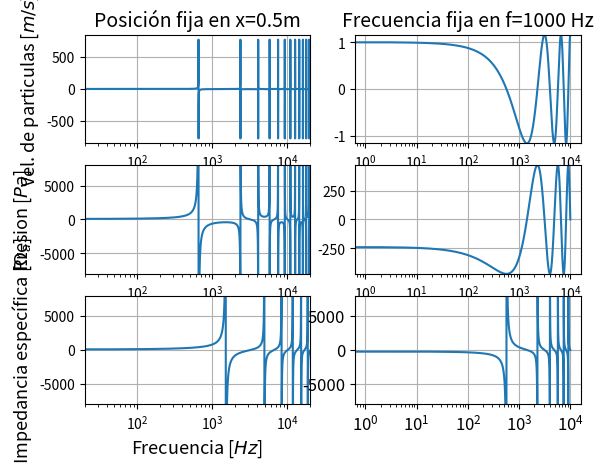
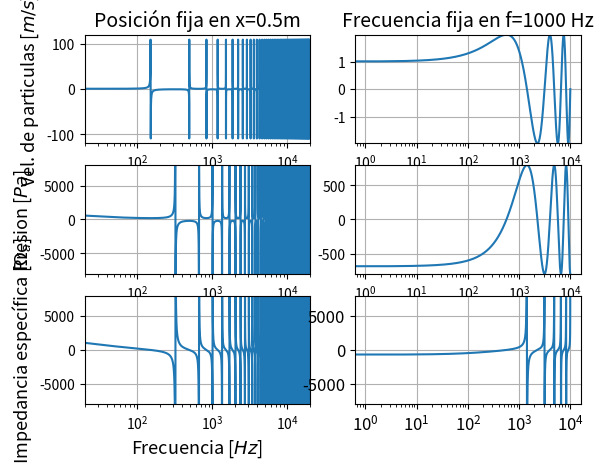

The script that saved these images, in order:
import numpy as np
import matplotlib.pyplot as plt

def TuboCerrado_PosicionFija(Um,rho0,l,x,c):
    """
    Funcion que calcula la magnitud de:
        1) velocidad de las particulas (u) medido en m/s
        2) la presion efectiva (P) [Pa] 
        3) la impedancia acustica especifica (Ze) [ohm_a]=[Pa*s/m3]
    para todo el espectro audible (20 a 20 kHz) en una posición especifica (x) dentro del tubo.
        Entradas:
            Um (float): velocidad que impone el piston
            rho0 (float): densidad del aire
            l (float): largo del tubo cerrado
            x (float): ubicación dentro del tubo
            c (float): velocidad de propagación dentro del tubo       
        Salidas:
            u (list): velocidad de las particulas por frecuencia
            p (list): presion efectiva por frecuencia
            Z (list): impedancia acustica especifica por frecuencia
    """
    f = np.arange(20,20e3,0.1) #array de frecuenias de 20 a 20 kHz
    lambda_ = c/f #longitud de onda de todas las frecuencias de 20 a 20 kHz
    k = 2*np.pi/lambda_ #numero de onda para todas las frecuencias

    #se crea una serie de listas de ceros para luego ser sobrescribirlos
    u = [0]*len(f)
    p = [0]*len(f)
    Z = [0]*len(f)
    for i in range(len(f)):
        u[i] = Um*((np.cos(k[i]*(l-x)))/(np.cos(k[i]*l))) # calculo de vel de las particulas (u)
        p[i] = rho0*c*Um*((np.sin(k[i]*(l-x)))/(np.cos(k[i]*l))) # calculo de presion efectiva (P)
        Z[i] = rho0*c*((np.sin(k[i]*(l-x)))/(np.cos(k[i]*(l-x)))) # calculo de impedancia caracteristica (Ze)
    return u,p,Z

def TuboCerrado_FrecuenciaFija(Um,rho0,l,f,c):
    """
    Funcion que calcula la magnitud de:
        1) velocidad de las particulas (u) medido en m/s
        2) la presion efectiva (P) [Pa] 
        3) la impedancia acustica especifica (Ze) [ohm_a]=[Pa*s/m3]
    para todas las posiciones dentro del tubo para una frecuencia especifica (f).
        Entradas:
            Um (float): velocidad que impone el piston
            rho0 (float): densidad del aire
            l (float): largo del tubo cerrado
            x (float): ubicación dentro del tubo
            c (float): velocidad de propagación dentro del tubo       
        Salidas:
            u (list): velocidad de las particulas por frecuencia
            p (list): presion efectiva por frecuencia
            Z (list): impedancia acustica especifica por frecuencia
    """
    lambda_ = c/f #longitud de onda de todas las frecuencias de 20 a 20 kHz
    k = 2*np.pi/lambda_ #numero de onda para todas las frecuencias

    x = np.arange(0,l,0.0001) #posiciones consideradas dentro del tubo

    #se crea una serie de listas de ceros para luego ser sobrescribirlos
    u = [0]*len(x)
    p = [0]*len(x)
    Z = [0]*len(x)
    for i in range(len(x)):
        u[i] = Um*((np.cos(k*(l-x[i])))/(np.cos(k*l))) # calculo de vel de las particulas (u)
        p[i] = rho0*c*Um*((np.sin(k*(l-x[i])))/(np.cos(k*l))) # calculo de presion efectiva (P)
        Z[i] = rho0*c*((np.sin(k*(l-x[i])))/(np.cos(k*(l-x[i])))) # calculo de impedancia caracteristica (Ze)
    return u,p,Z

# Valores de entrada
Um = 1 
rho0 = 1.18
l = 1
x = 0.5
f = 1000
c = 343 

u_pf,p_pf,Z_pf = TuboCerrado_PosicionFija(Um,rho0,l,x,c)
u_ff,p_ff,Z_ff = TuboCerrado_FrecuenciaFija(Um,rho0,l,f,c)

################## Ploteo posicion fija ##################
fig, axs = plt.subplots(3,2)
axs[0,0].semilogx(u_pf)
axs[0,0].grid()
axs[0,0].set_ylabel('Vel. de particulas [$m/s$]',size=13)
axs[0,0].set_title('Posición fija en x='+str(x)+'m',size=14)
axs[0,0].set_xlim([20,20000])
plt.yticks(fontsize=12)
plt.xticks(fontsize=12)

axs[1,0].semilogx(p_pf)
axs[1,0].grid()
axs[1,0].set_ylabel('Presion [$Pa$]',size=13)
axs[1,0].set_ylim([-8000,8000])
axs[1,0].set_xlim([20,20000])
plt.yticks(fontsize=12)
plt.xticks(fontsize=12)

axs[2,0].semilogx(Z_pf)
axs[2,0].grid()
axs[2,0].set_ylabel('Impedancia específica [$\Omega_a$]',size=13)
axs[2,0].set_xlabel('Frecuencia [$Hz$]',size=13)
axs[2,0].set_ylim([-8000,8000])
axs[2,0].set_xlim([20,20000])
plt.yticks(fontsize=12)
plt.xticks(fontsize=12)

################# Ploteo frecuencia fija #################

axs[0,1].semilogx(u_ff)
axs[0,1].grid()
axs[0,1].set_title('Frecuencia fija en f='+str(f)+' Hz',size=14)
axs[0,1].set_ylim([min(u_ff),max(u_ff)])
plt.yticks(fontsize=12)
plt.xticks(fontsize=12)

axs[1,1].semilogx(p_ff)
axs[1,1].grid()
axs[1,1].set_ylim([min(p_ff),max(p_ff)])
plt.yticks(fontsize=12)
plt.xticks(fontsize=12)

axs[2,1].semilogx(Z_ff)
axs[2,1].grid()
axs[2,1].set_ylim([-8000,8000])
plt.xticks(fontsize=12)
plt.yticks(fontsize=12)

def TuboCerrado_PosicionFija(Um,rho0,l,x,c):
    """
    Funcion que calcula la magnitud de:
        1) velocidad de las particulas (u) medido en m/s
        2) la presion efectiva (P) [Pa] 
        3) la impedancia acustica especifica (Ze) [ohm_a]=[Pa*s/m3]
    para todo el espectro audible (20 a 20 kHz) en una posición especifica (x) dentro del tubo.
        Entradas:
            Um (float): velocidad que impone el piston
            rho0 (float): densidad del aire
            l (float): largo del tubo cerrado
            x (float): ubicación dentro del tubo
            c (float): velocidad de propagación dentro del tubo       
        Salidas:
            u (list): velocidad de las particulas por frecuencia
            p (list): presion efectiva por frecuencia
            Z (list): impedancia acustica especifica por frecuencia
    """
    f = np.arange(20,20e3,1) #array de frecuenias de 20 a 20 kHz
    lambda_ = c/f #longitud de onda de todas las frecuencias de 20 a 20 kHz
    k = 2*np.pi/lambda_ #numero de onda para todas las frecuencias

    #se crea una serie de listas de ceros para luego ser sobrescribirlos
    u = [0]*len(f)
    p = [0]*len(f)
    Z = [0]*len(f)
    for i in range(len(f)):
        u[i] = Um*((np.sin(k[i]*(l-x)))/(np.sin(k[i]*l))) # calculo de vel de las particulas (u)
        p[i] = rho0*c*Um*((np.cos(k[i]*(l-x)))/(np.sin(k[i]*l))) # calculo de presion efectiva (P)
        Z[i] = rho0*c*((np.cos(k[i]*(l-x)))/(np.sin(k[i]*(l-x)))) # calculo de impedancia caracteristica (Ze)
    return u,p,Z

def TuboCerrado_FrecuenciaFija(Um,rho0,l,f,c):
    """
    Funcion que calcula la magnitud de:
        1) velocidad de las particulas (u) medido en m/s
        2) la presion efectiva (P) [Pa] 
        3) la impedancia acustica especifica (Ze) [ohm_a]=[Pa*s/m3]
    para todas las posiciones dentro del tubo para una frecuencia especifica (f).
        Entradas:
            Um (float): velocidad que impone el piston
            rho0 (float): densidad del aire
            l (float): largo del tubo cerrado
            x (float): ubicación dentro del tubo
            c (float): velocidad de propagación dentro del tubo       
        Salidas:
            u (list): velocidad de las particulas por frecuencia
            p (list): presion efectiva por frecuencia
            Z (list): impedancia acustica especifica por frecuencia
    """
    lambda_ = c/f #longitud de onda de todas las frecuencias de 20 a 20 kHz
    k = 2*np.pi/lambda_ #numero de onda para todas las frecuencias

    x = np.arange(0,l,0.0001) #posiciones consideradas dentro del tubo

    #se crea una serie de listas de ceros para luego ser sobrescribirlos
    u = [0]*len(x)
    p = [0]*len(x)
    Z = [0]*len(x)
    for i in range(len(x)):
        u[i] = Um*((np.sin(k*(l-x[i])))/(np.sin(k*l))) # calculo de vel de las particulas (u)
        p[i] = rho0*c*Um*((np.cos(k*(l-x[i])))/(np.sin(k*l))) # calculo de presion efectiva (P)
        Z[i] = rho0*c*((np.cos(k*(l-x[i])))/(np.sin(k*(l-x[i])))) # calculo de impedancia caracteristica (Ze)
    return u,p,Z

# Valores de entrada
Um = 1 
rho0 = 1.18
l = 1
x = 0.5
f = 1000
c = 343 

u_pf,p_pf,Z_pf = TuboCerrado_PosicionFija(Um,rho0,l,x,c)
u_ff,p_ff,Z_ff = TuboCerrado_FrecuenciaFija(Um,rho0,l,f,c)

################## Ploteo posicion fija ##################
fig, axs = plt.subplots(3,2)
axs[0,0].semilogx(u_pf)
axs[0,0].grid()
axs[0,0].set_ylabel('Vel. de particulas [$m/s$]',size=13)
axs[0,0].set_title('Posición fija en x='+str(x)+'m',size=14)
axs[0,0].set_xlim([20,20000])
plt.yticks(fontsize=12)
plt.xticks(fontsize=12)

axs[1,0].semilogx(p_pf)
axs[1,0].grid()
axs[1,0].set_ylabel('Presion [$Pa$]',size=13)
axs[1,0].set_ylim([-8000,8000])
axs[1,0].set_xlim([20,20000])
plt.yticks(fontsize=12)
plt.xticks(fontsize=12)

axs[2,0].semilogx(Z_pf)
axs[2,0].grid()
axs[2,0].set_ylabel('Impedancia específica [$\Omega_a$]',size=13)
axs[2,0].set_xlabel('Frecuencia [$Hz$]',size=13)
axs[2,0].set_ylim([-8000,8000])
axs[2,0].set_xlim([20,20000])
plt.yticks(fontsize=12)
plt.xticks(fontsize=12)

################# Ploteo frecuencia fija #################

axs[0,1].semilogx(u_ff)
axs[0,1].grid()
axs[0,1].set_title('Frecuencia fija en f='+str(f)+' Hz',size=14)
axs[0,1].set_ylim([min(u_ff),max(u_ff)])
plt.yticks(fontsize=12)
plt.xticks(fontsize=12)

axs[1,1].semilogx(p_ff)
axs[1,1].grid()
axs[1,1].set_ylim([min(p_ff),max(p_ff)])
plt.yticks(fontsize=12)
plt.xticks(fontsize=12)

axs[2,1].semilogx(Z_ff)
axs[2,1].grid()
axs[2,1].set_ylim([-8000,8000])
plt.xticks(fontsize=12)
plt.yticks(fontsize=12)

plt.show()